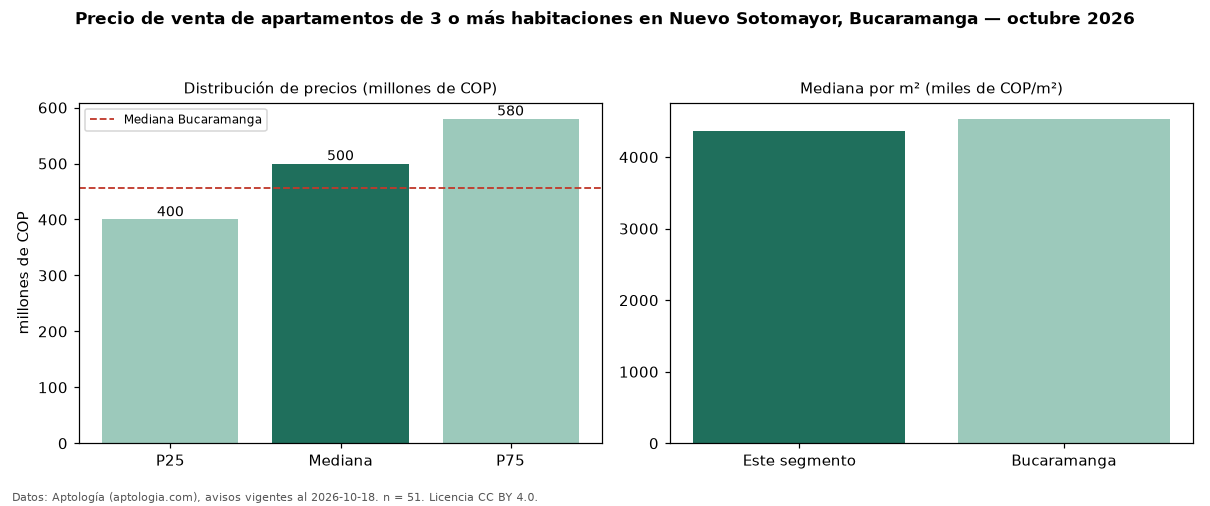

Values plotted in this chart, from the file beside it:
seccion, metrica, valor, moneda, n
precio, p25, 400000000, COP, 51
precio, mediana, 500000000, COP, 51
precio, p75, 580000000, COP, 51
precio, minimo, 298000000, COP, 51
precio, maximo, 1200000000, COP, 51
m2, mediana_precio_m2, 4363636, COP, 49
m2, area_mediana_m2, 107.0, m2, 49
admin, mediana_admin_mes, 525000, COP, 45
banos, mediana_banos, 2.0, , 
parqueadero, pct_con_parqueadero, 96.0, %, 50
estrato, estrato_mas_frecuente, 4, , 51
habitaciones, 3+, 500000000, COP, 51
ciudad, mediana_ciudad_referencia, 457000000, COP, 
ciudad, mediana_m2_ciudad, 4535185, COP, 
fuente, fecha_datos, 2026-10-18, , 
fuente, atribucion, https://www.aptologia.com/venta/bucarama…, , 
fuente, licencia, CC BY 4.0, , 
